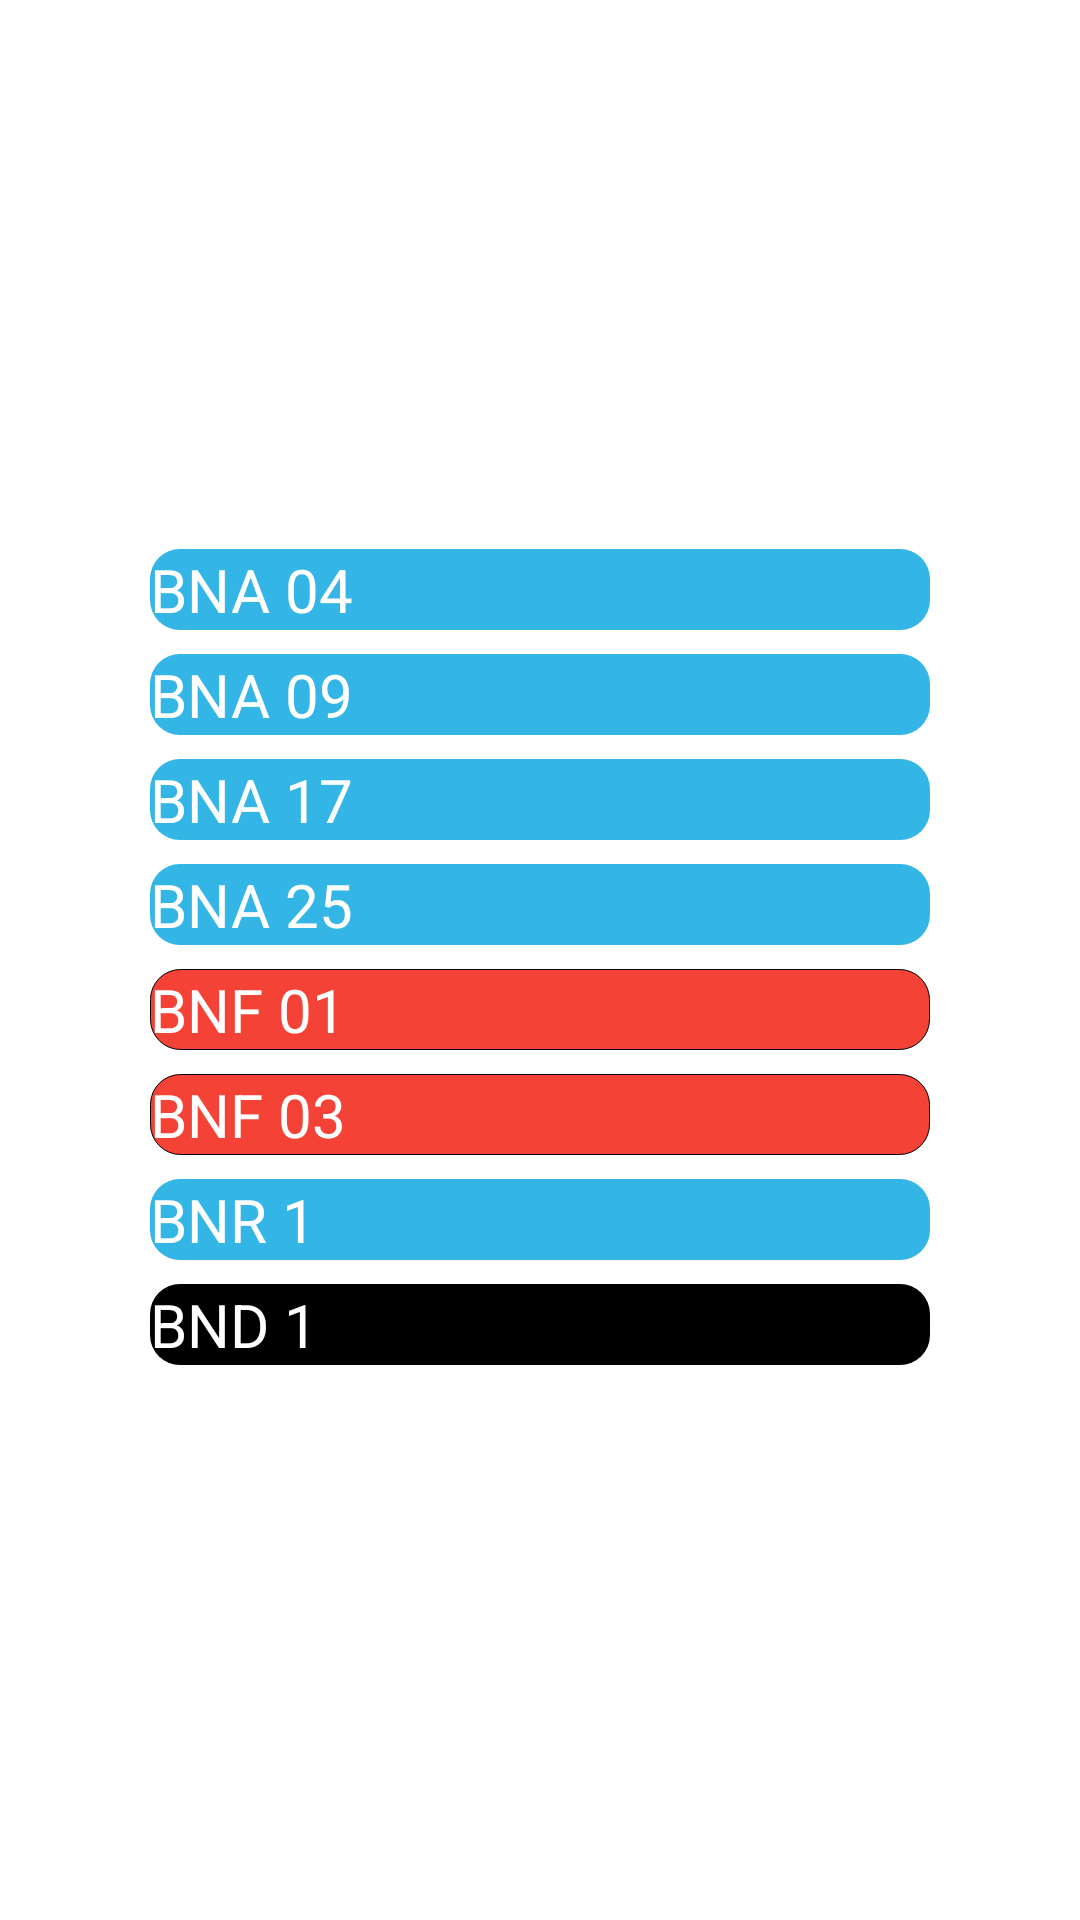

Android layout source for this screen:
<!-- AndroidManifest.xml: application theme Theme.App.SplashScreen -->
<!-- res/layout/show_operation_dialog.xml -->
<?xml version="1.0" encoding="utf-8"?>
<androidx.constraintlayout.widget.ConstraintLayout xmlns:android="http://schemas.android.com/apk/res/android"
    xmlns:tools="http://schemas.android.com/tools"
    android:layout_width="match_parent"
    android:layout_height="match_parent"
    xmlns:app="http://schemas.android.com/apk/res-auto"
    tools:context=".ShowOperationDialog">

    <LinearLayout
        android:layout_width="match_parent"
        android:layout_height="wrap_content"
        android:orientation="vertical"
        android:layout_gravity="center_vertical"
        app:layout_constraintBottom_toBottomOf="parent"
        app:layout_constraintEnd_toEndOf="parent"
        app:layout_constraintStart_toStartOf="parent"
        app:layout_constraintTop_toTopOf="parent">

        <androidx.appcompat.widget.AppCompatButton
            android:id="@+id/btn04"
            android:layout_width="match_parent"
            android:layout_height="wrap_content"
            android:layout_marginStart="50dp"
            android:layout_marginTop="8dp"
            android:layout_marginEnd="50dp"
            android:background="@drawable/shape"
            android:text="@string/bna4"
            android:textColor="@color/white"
            android:textSize="20sp" />

        <androidx.appcompat.widget.AppCompatButton
            android:id="@+id/btn09"
            android:layout_width="match_parent"
            android:layout_height="wrap_content"
            android:layout_marginStart="50dp"
            android:layout_marginTop="8dp"
            android:layout_marginEnd="50dp"
            android:background="@drawable/shape"
            android:text="@string/bna9"
            android:textColor="@color/white"
            android:textSize="20sp" />

        <androidx.appcompat.widget.AppCompatButton
            android:id="@+id/btn17"
            android:layout_width="match_parent"
            android:layout_height="wrap_content"
            android:layout_marginStart="50dp"
            android:layout_marginTop="8dp"
            android:layout_marginEnd="50dp"
            android:background="@drawable/shape"
            android:text="@string/bna17"
            android:textColor="@color/white"
            android:textSize="20sp" />

        <androidx.appcompat.widget.AppCompatButton
            android:id="@+id/btn25"
            android:layout_width="match_parent"
            android:layout_height="wrap_content"
            android:layout_marginStart="50dp"
            android:layout_marginTop="8dp"
            android:layout_marginEnd="50dp"
            android:background="@drawable/shape"
            android:text="@string/bna25"
            android:textColor="@color/white"
            android:textSize="20sp" />

      

        <androidx.appcompat.widget.AppCompatButton
            android:id="@+id/Bnf1"
            android:layout_width="match_parent"
            android:layout_height="wrap_content"
            android:layout_marginStart="50dp"
            android:layout_marginTop="8dp"
            android:layout_marginEnd="50dp"
            android:background="@drawable/shapefire"
            android:text="@string/bnf1"
            android:textColor="@color/white"
            android:textSize="20sp" />

        <androidx.appcompat.widget.AppCompatButton
            android:id="@+id/Bnf3"
            android:layout_width="match_parent"
            android:layout_height="wrap_content"
            android:layout_marginStart="50dp"
            android:layout_marginTop="8dp"
            android:layout_marginEnd="50dp"
            android:background="@drawable/shapefire"
            android:text="@string/bfn3"
            android:textColor="@color/white"
            android:textSize="20sp" />

        <androidx.appcompat.widget.AppCompatButton
            android:id="@+id/Bnr1"
            android:layout_width="match_parent"
            android:layout_height="wrap_content"
            android:layout_marginStart="50dp"
            android:layout_marginTop="8dp"
            android:layout_marginEnd="50dp"
            android:background="@drawable/shape"
            android:text="@string/bnr1"
            android:textColor="@color/white"
            android:textSize="20sp" />

        <androidx.appcompat.widget.AppCompatButton
            android:id="@+id/bnd1"
            android:layout_width="match_parent"
            android:layout_height="wrap_content"
            android:layout_marginStart="50dp"
            android:layout_marginTop="8dp"
            android:layout_marginEnd="50dp"
            android:background="@drawable/bnd_shape"
            android:text="@string/bnd1"
            android:textColor="@color/white"
            android:textSize="20sp"/>

        <androidx.appcompat.widget.AppCompatButton
            android:layout_width="match_parent"
            android:layout_height="10dp"
            android:background="@color/white" />
    </LinearLayout>

        </androidx.constraintlayout.widget.ConstraintLayout>
<!-- resources referenced by this layout -->
<resources>
  <color name="white">#FFFFFFFF</color>
  <!-- drawable bnd_shape (drawable) -->
  <?xml version="1.0" encoding="utf-8"?>
  <selector xmlns:android="http://schemas.android.com/apk/res/android">
      <item android:state_pressed="true">
          <shape>
              <corners android:radius="10dp"/>
              <solid android:color="@color/black"/>
          </shape>
      </item>
      <item android:state_pressed="false">
          <shape>
              <corners android:radius="10dp"/>
              <solid android:color="@color/black"/>
          </shape>
      </item>
  </selector>
  <!-- drawable shape (drawable) -->
  <?xml version="1.0" encoding="utf-8"?>
  <selector xmlns:android="http://schemas.android.com/apk/res/android">
      <item android:state_pressed="true">
          <shape>
              <corners android:radius="10dp"/>
              <solid android:color="@color/black"/>
          </shape>
      </item>
      <item android:state_pressed="false">
          <shape>
              <corners android:radius="10dp"/>
              <solid android:color="@color/holo_blue_light"/>
          </shape>
      </item>
  </selector>
  <string name="bfn3">BNF 03</string>
  <string name="bna17">BNA 17</string>
  <string name="bna2">BNA 29</string>
  <string name="bna25">BNA 25</string>
  <string name="bna4">BNA 04</string>
  <string name="bna9">BNA 09</string>
  <string name="bnd1">BND 1</string>
  <string name="bnf1">BNF 01</string>
  <string name="bnr1">BNR 1</string>
  <style name="Theme.App.SplashScreen" parent="Theme.SplashScreen">
          <item name="windowSplashScreenBackground">@color/white</item>
          <item name="windowSplashScreenAnimatedIcon">@drawable/ambulance_splash_screen_below_31</item>
          <item name="postSplashScreenTheme">@style/Theme.Rescue1122VehicleDashBoard.noActionBar</item>
      </style>
  <color name="black">#FF000000</color>
  <color name="holo_blue_light">#ff33b5e5</color>
  <color name="redColor">#F44336</color>
  <style name="Theme.Rescue1122VehicleDashBoard.noActionBar" parent="Theme.Material3.Light.NoActionBar">
          <item name="colorPrimaryDark">@color/holo_blue_light</item>
          <item name="colorPrimary">@color/holo_blue_light</item>
          <item name="colorOnPrimary">@color/holo_blue_light</item>
          <item name="colorOnSecondary">@color/holo_blue_light</item>
          <item name="colorOnPrimaryContainer">@color/holo_blue_light</item>
          <item name="materialAlertDialogTheme">@style/MaterialAlertDialog</item>
          <item name="windowActionBar">false</item>
          <item name="windowNoTitle">true</item>
      </style>
  <style name="MaterialAlertDialog" parent="ThemeOverlay.Material3.MaterialAlertDialog">
          <item name="colorPrimary">@color/holo_blue_light</item>
          <item name="colorSecondary">@color/holo_blue_light</item>
          <item name="alertDialogStyle">@style/MaterialAlertDialog.App</item>
          <item name="materialAlertDialogTitleTextStyle">@style/MaterialAlertDialog.App.Title.Text</item>
      </style>
  <style name="MaterialAlertDialog.App" parent="MaterialAlertDialog.Material3">
          <item name="shapeAppearance">@style/ShapeAppearance.App.MediumComponent</item>
          <item name="shapeAppearanceOverlay">@null</item>
      </style>
  <style name="MaterialAlertDialog.App.Title.Text" parent="MaterialAlertDialog.Material3.Title.Text">
      </style>
  <style name="ShapeAppearance.App.MediumComponent" parent="ShapeAppearance.Material3.MediumComponent">
          <item name="cornerFamily">rounded</item>
          <item name="cornerSize">16dp</item>
      </style>
</resources>
